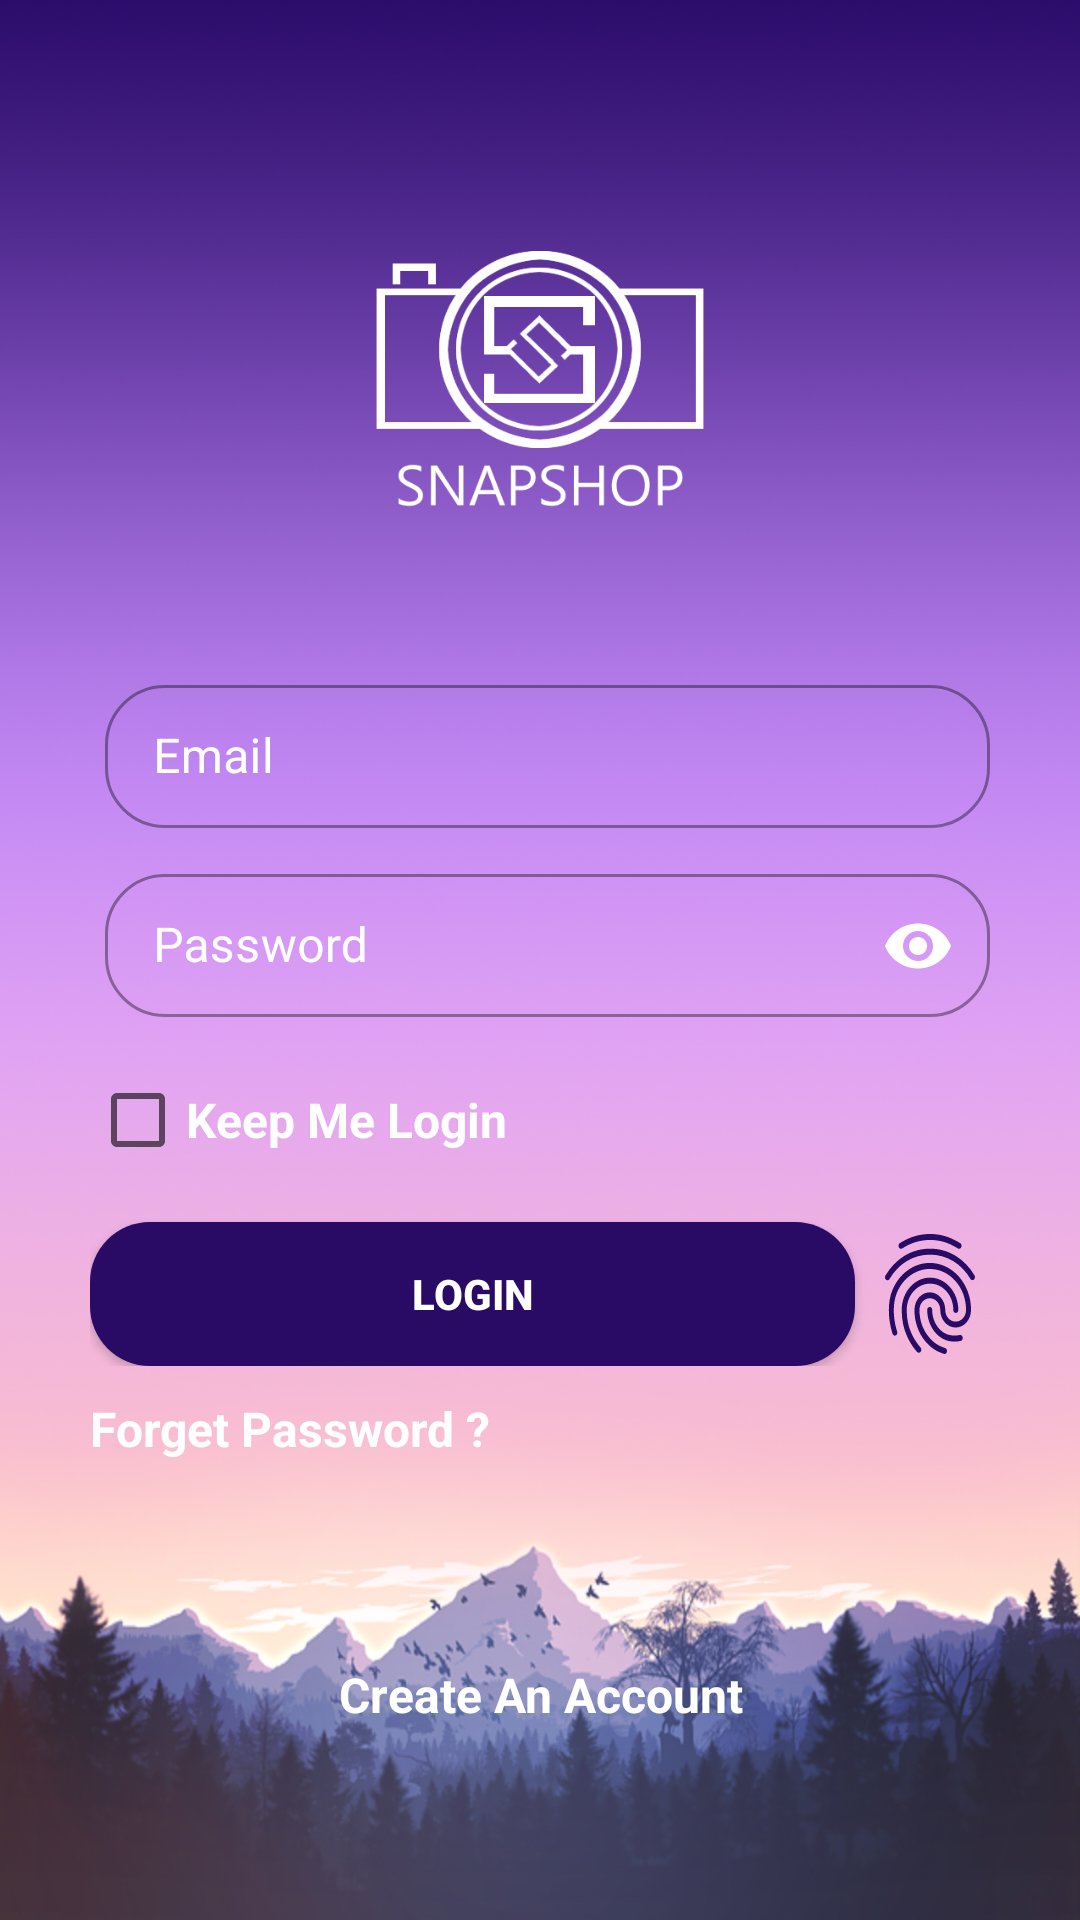

This screen was rendered from an Android layout file. Write that file and the resources it references.
<!-- AndroidManifest.xml: application theme AppTheme -->
<!-- res/layout/activity_login.xml -->
<?xml version="1.0" encoding="utf-8"?>
<RelativeLayout xmlns:android="http://schemas.android.com/apk/res/android"
    xmlns:tools="http://schemas.android.com/tools"
    android:layout_width="match_parent"
    android:layout_height="match_parent"
    xmlns:app="http://schemas.android.com/apk/res-auto"
    android:background="@drawable/mountain"
    tools:context=".activities.LoginActivity"
    android:id="@+id/relative"
    >

    <LinearLayout
        android:id="@+id/ll_hide"
        android:layout_width="match_parent"
        android:layout_height="match_parent"
        android:orientation="vertical"
        android:layout_margin="30dp"
        android:theme="@style/Theme.MaterialComponents.DayNight.DarkActionBar"
        >

        <ImageView
            android:layout_width="140dp"
            android:layout_height="113dp"
            android:layout_gravity="center"
            android:layout_marginTop="30dp"
            android:background="@drawable/snapshop_logo"
            android:contentDescription="@string/logo" />


        <com.google.android.material.textfield.TextInputLayout
            android:id="@+id/til_login_email"
            android:layout_width="match_parent"
            android:layout_height="wrap_content"
            style="@style/Widget.MaterialComponents.TextInputLayout.OutlinedBox.Dense"
            android:layout_marginTop="50dp"
            android:textColorHint="#ffffff"
            app:boxCornerRadiusBottomEnd="20dp"
            app:boxCornerRadiusTopEnd="20dp"
            app:boxCornerRadiusTopStart="20dp"
            app:boxCornerRadiusBottomStart="20dp"
            android:paddingStart="5dp"
            tools:ignore="RtlSymmetry">

            <com.google.android.material.textfield.TextInputEditText
                android:id="@+id/et_login_email"
                android:layout_width="match_parent"
                android:layout_height="wrap_content"
                android:hint="@string/email"
                android:textColor="@color/white"
                android:inputType="textEmailAddress"

                />
        </com.google.android.material.textfield.TextInputLayout>

        <com.google.android.material.textfield.TextInputLayout
            android:id="@+id/til_login_password"
            android:layout_width="match_parent"
            android:layout_height="wrap_content"
            style="@style/Widget.MaterialComponents.TextInputLayout.OutlinedBox.Dense"
            android:layout_marginTop="10dp"
            android:textColorHint="#ffffff"
            app:boxCornerRadiusBottomEnd="20dp"
            app:boxCornerRadiusTopEnd="20dp"
            app:boxCornerRadiusTopStart="20dp"
            app:boxCornerRadiusBottomStart="20dp"
            android:paddingStart="5dp"
            app:passwordToggleEnabled="true"
            app:passwordToggleTint="#ffffff"
            tools:ignore="RtlSymmetry">

            <com.google.android.material.textfield.TextInputEditText
                android:layout_width="match_parent"
                android:layout_height="wrap_content"
                android:id="@+id/et_login_password"
                android:hint="@string/password"
                android:textColor="@color/white"
                android:inputType="textPassword"/>
        </com.google.android.material.textfield.TextInputLayout>

        <CheckBox
            android:id="@+id/cb_keep_me_login"
            android:layout_width="wrap_content"
            android:layout_height="wrap_content"
            android:text="@string/keep_me_login"
            android:textColor="#FFFFFF"
            android:textSize="16sp"
            android:layout_marginTop="10dp"
            android:textStyle="bold"/>

    <LinearLayout
        android:layout_width="match_parent"
        android:layout_height="wrap_content"
        android:orientation="horizontal"
        android:weightSum="100">



        <Button
            android:id="@+id/btn_login"
            android:layout_width="match_parent"
            android:layout_height="wrap_content"
            android:layout_marginTop="10dp"
            android:textColor="#FFFFFF"
            android:textStyle="bold"
            android:layout_weight="15"
            android:text="@string/login"
            android:background="@drawable/button_radius"/>

        <ImageView
            android:id="@+id/iv_biometric"
            android:layout_width="match_parent"
            android:layout_height="match_parent"
            android:textColor="#FFFFFF"
            android:textStyle="bold"
            android:layout_weight="85"
            android:background="@drawable/ic_fingerprint"
            android:layout_marginTop="10dp"
            android:layout_marginStart="5dp"

            android:backgroundTint="@color/colorPrimaryDark"


            android:contentDescription="@string/fingerprint_logo" />

    </LinearLayout>

        <TextView
            android:id="@+id/forgot_password"
            android:layout_width="wrap_content"
            android:layout_height="wrap_content"
            android:layout_marginTop="10dp"
            android:text="@string/forget_password"
            android:textColor="#FFFFFF"
            android:textSize="16sp"
            android:textStyle="bold"
           />


    </LinearLayout>

    <TextView
        android:id="@+id/tv_register"
        android:layout_width="200dp"
        android:layout_height="50dp"
        android:layout_marginTop="10dp"
        android:gravity="center"
        android:text="@string/create_an_account"
        android:textColor="#ffffff"
        android:textStyle="bold"
        android:textSize="16sp"
        android:clickable="true"
        android:layout_centerHorizontal="true"
        android:layout_alignParentBottom="true"
        android:layout_marginBottom="50dp"
        android:focusable="true" />

    <com.github.ybq.android.spinkit.SpinKitView
        android:id="@+id/spin_kit_login"
        style="@style/SpinKitView.Large.Circle"
        android:layout_width="100dp"
        android:layout_height="100dp"
        android:layout_centerInParent="true"
        android:layout_gravity="center"
        app:SpinKit_Color="@color/colorPrimary"
        android:visibility="gone"/>

</RelativeLayout>
<!-- resources referenced by this layout -->
<resources>
  <color name="colorPrimary">#6D4678</color>
  <color name="colorPrimaryDark">#290B66</color>
  <color name="white">#ffffff</color>
  <!-- drawable button_radius (drawable) -->
  <?xml version="1.0" encoding="utf-8"?>
  <ripple xmlns:android="http://schemas.android.com/apk/res/android" android:color="#FCFEC3C7">
      <item>
          <shape android:shape="rectangle">
              <solid android:color="@color/colorPrimaryDark"></solid>
              <corners android:radius="20dp"/>
          </shape>
      </item>
  </ripple>
  <!-- drawable ic_fingerprint: vector/xml drawable (drawable, 2385 chars, omitted) -->
  <!-- drawable mountain: jpg bitmap (drawable, 523742 bytes) -->
  <!-- drawable snapshop_logo: png bitmap (drawable, 419834 bytes) -->
  <string name="create_an_account">Create An Account</string>
  <string name="email">Email</string>
  <string name="fingerprint_logo">FingerPrint Logo</string>
  <string name="forget_password">Forget Password ?</string>
  <string name="keep_me_login">Keep Me Login</string>
  <string name="login">LOGIN</string>
  <string name="logo">LOGO</string>
  <string name="password">Password</string>
  <style name="AppTheme" parent="Theme.AppCompat.Light.NoActionBar">
          
          <item name="colorPrimary">@color/colorPrimary</item>
          <item name="colorPrimaryDark">@color/colorPrimaryDark</item>
          <item name="colorAccent">@color/colorAccent</item>
      </style>
  <color name="colorAccent">#ffffff</color>
</resources>
